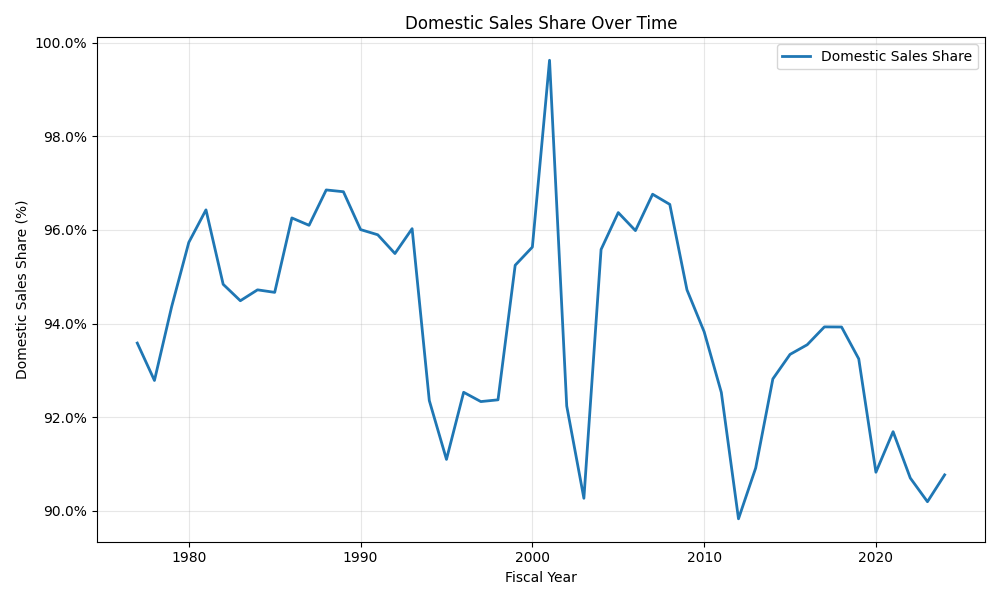

The table this chart was drawn from, first rows:
fyear, domestic_sales, foreign_sales, total_sales, domestic_sales_share, foreign_sales_share
1977, 47793, 3277, 51070, 0.9358, 0.06416
1978, 51433, 3999, 55432, 0.9279, 0.07214
1979, 70561, 4219, 74780, 0.9436, 0.05642
1980, 93637, 4173, 97810, 0.9573, 0.04267
1981, 109231, 4047, 113278, 0.9643, 0.03572
1982, 100723, 5481, 106205, 0.9484, 0.05161
1983, 93623, 5462, 99084, 0.9449, 0.05512
1984, 90662, 5053, 95716, 0.9472, 0.0528
1985, 88662, 4995, 93658, 0.9467, 0.05334
1986, 71143, 2768, 73911, 0.9626, 0.03745
1987, 81736, 3319, 85055, 0.961, 0.03902
1988, 93875, 3051, 96926, 0.9685, 0.03147
1989, 103577, 3408, 106985, 0.9681, 0.03185
1990, 114714, 4772, 119486, 0.9601, 0.03994
1991, 96329, 4123, 100452, 0.959, 0.04104
1992, 89486, 4221, 93708, 0.955, 0.04505
1993, 91497, 3786, 95283, 0.9603, 0.03974
1994, 130920, 10834, 141754, 0.9236, 0.07643
1995, 142312, 13902, 156214, 0.911, 0.08899
1996, 173523, 14002, 187525, 0.9253, 0.07467
1997, 178444, 14813, 193257, 0.9234, 0.07665
1998, 143764, 11871, 155635, 0.9237, 0.07627
1999, 130670, 6523, 137194, 0.9525, 0.04755
2000, 162914, 7439, 170354, 0.9563, 0.04367
2001, 2370312, 9018, 2379330, 0.9962, 0.00379
2002, 166937, 14042, 180979, 0.9224, 0.07759
2003, 238860, 25744, 264604, 0.9027, 0.09729
2004, 277355, 12822, 290177, 0.9558, 0.04419
2005, 355179, 13381, 368560, 0.9637, 0.03631
2006, 400638, 16760, 417397, 0.9598, 0.04015
2007, 436507, 14611, 451119, 0.9676, 0.03239
2008, 529591, 18956, 548548, 0.9654, 0.03456
2009, 309632, 17259, 326890, 0.9472, 0.0528
2010, 312085, 20535, 332620, 0.9383, 0.06174
2011, 313139, 25276, 338416, 0.9253, 0.07469
2012, 305774, 34607, 340381, 0.8983, 0.1017
2013, 337495, 33719, 371215, 0.9092, 0.09083
2014, 354448, 27422, 381869, 0.9282, 0.07181
2015, 220261, 15711, 235971, 0.9334, 0.06658
2016, 182713, 12601, 195314, 0.9355, 0.06452
2017, 233893, 15116, 249010, 0.9393, 0.06071
2018, 278928, 18035, 296963, 0.9393, 0.06073
2019, 254599, 18438, 273037, 0.9325, 0.06753
2020, 177144, 17891, 195035, 0.9083, 0.09173
2021, 306011, 27724, 333736, 0.9169, 0.08307
2022, 438733, 44966, 483699, 0.907, 0.09296
2023, 326018, 35430, 361449, 0.902, 0.09802
2024, 291434, 29633, 321067, 0.9077, 0.0923
